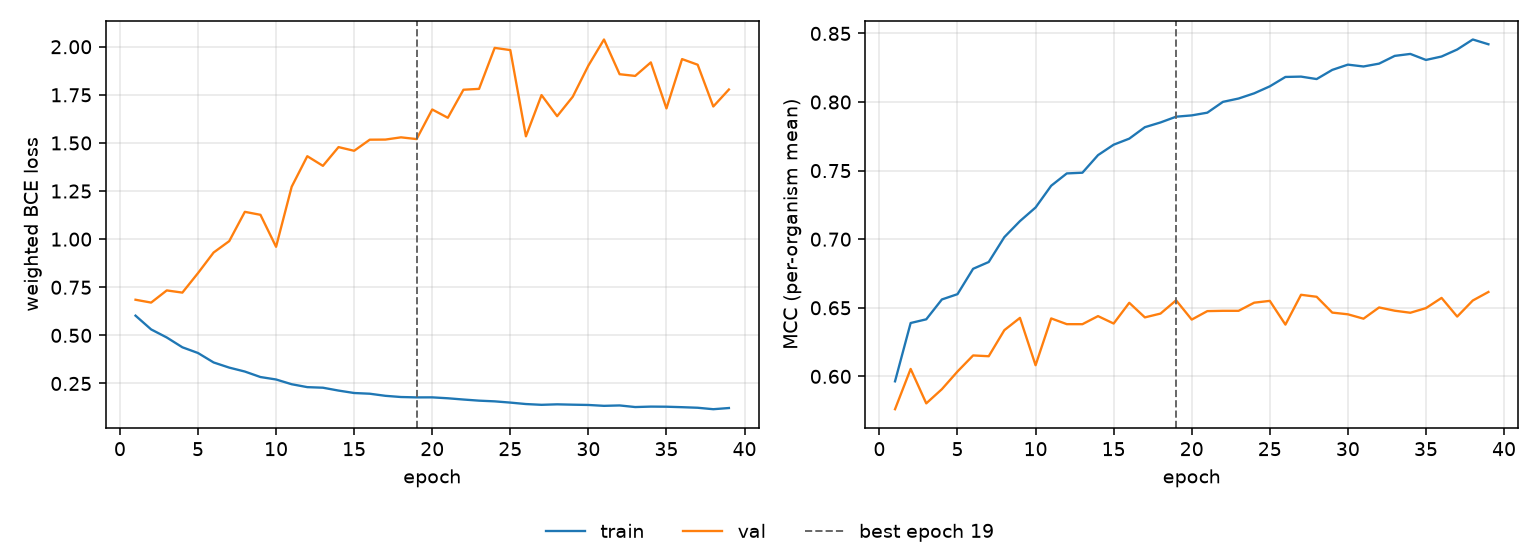

The file beside this chart, header and first rows:
epoch, tr_loss, vl_loss, tr_mcc, vl_mcc, is_best
1, 0.6024, 0.6852, 0.5964, 0.5761, False
2, 0.5309, 0.6704, 0.6389, 0.6054, False
3, 0.489, 0.7336, 0.6416, 0.5803, False
4, 0.4381, 0.7222, 0.6561, 0.5907, False
5, 0.4083, 0.8236, 0.6599, 0.6035, False
6, 0.3593, 0.9306, 0.6784, 0.6153, False
7, 0.3324, 0.9898, 0.6834, 0.6147, False
8, 0.312, 1.142, 0.7015, 0.6337, False
9, 0.2835, 1.127, 0.7132, 0.6426, False
10, 0.2707, 0.9603, 0.7231, 0.6081, False
11, 0.2461, 1.272, 0.739, 0.6423, False
12, 0.2309, 1.431, 0.748, 0.6381, False
13, 0.228, 1.381, 0.7485, 0.638, False
14, 0.2131, 1.478, 0.7613, 0.6439, False
15, 0.2004, 1.459, 0.7689, 0.6385, False
16, 0.1967, 1.517, 0.7733, 0.6536, False
17, 0.1859, 1.518, 0.7816, 0.643, False
18, 0.1796, 1.529, 0.7851, 0.6458, False
19, 0.1777, 1.52, 0.7893, 0.6554, True
20, 0.1778, 1.674, 0.7903, 0.6414, False
21, 0.1731, 1.631, 0.7922, 0.6476, False
22, 0.1666, 1.777, 0.8001, 0.6478, False
23, 0.1607, 1.781, 0.8025, 0.6478, False
24, 0.1571, 1.994, 0.8063, 0.6537, False
25, 0.1506, 1.983, 0.8114, 0.655, False
26, 0.1431, 1.534, 0.8183, 0.6377, False
27, 0.1391, 1.749, 0.8185, 0.6595, False
28, 0.1416, 1.639, 0.8167, 0.658, False
29, 0.1397, 1.74, 0.8234, 0.6465, False
30, 0.1383, 1.902, 0.8272, 0.6453, False
31, 0.1338, 2.038, 0.8259, 0.6421, False
32, 0.1358, 1.857, 0.828, 0.6503, False
33, 0.1275, 1.848, 0.8336, 0.6479, False
34, 0.1298, 1.919, 0.8351, 0.6464, False
35, 0.1292, 1.68, 0.8307, 0.6498, False
36, 0.1267, 1.936, 0.8332, 0.6572, False
37, 0.1238, 1.907, 0.8383, 0.6436, False
38, 0.1162, 1.689, 0.8456, 0.6553, False
39, 0.1224, 1.778, 0.8421, 0.6615, False
